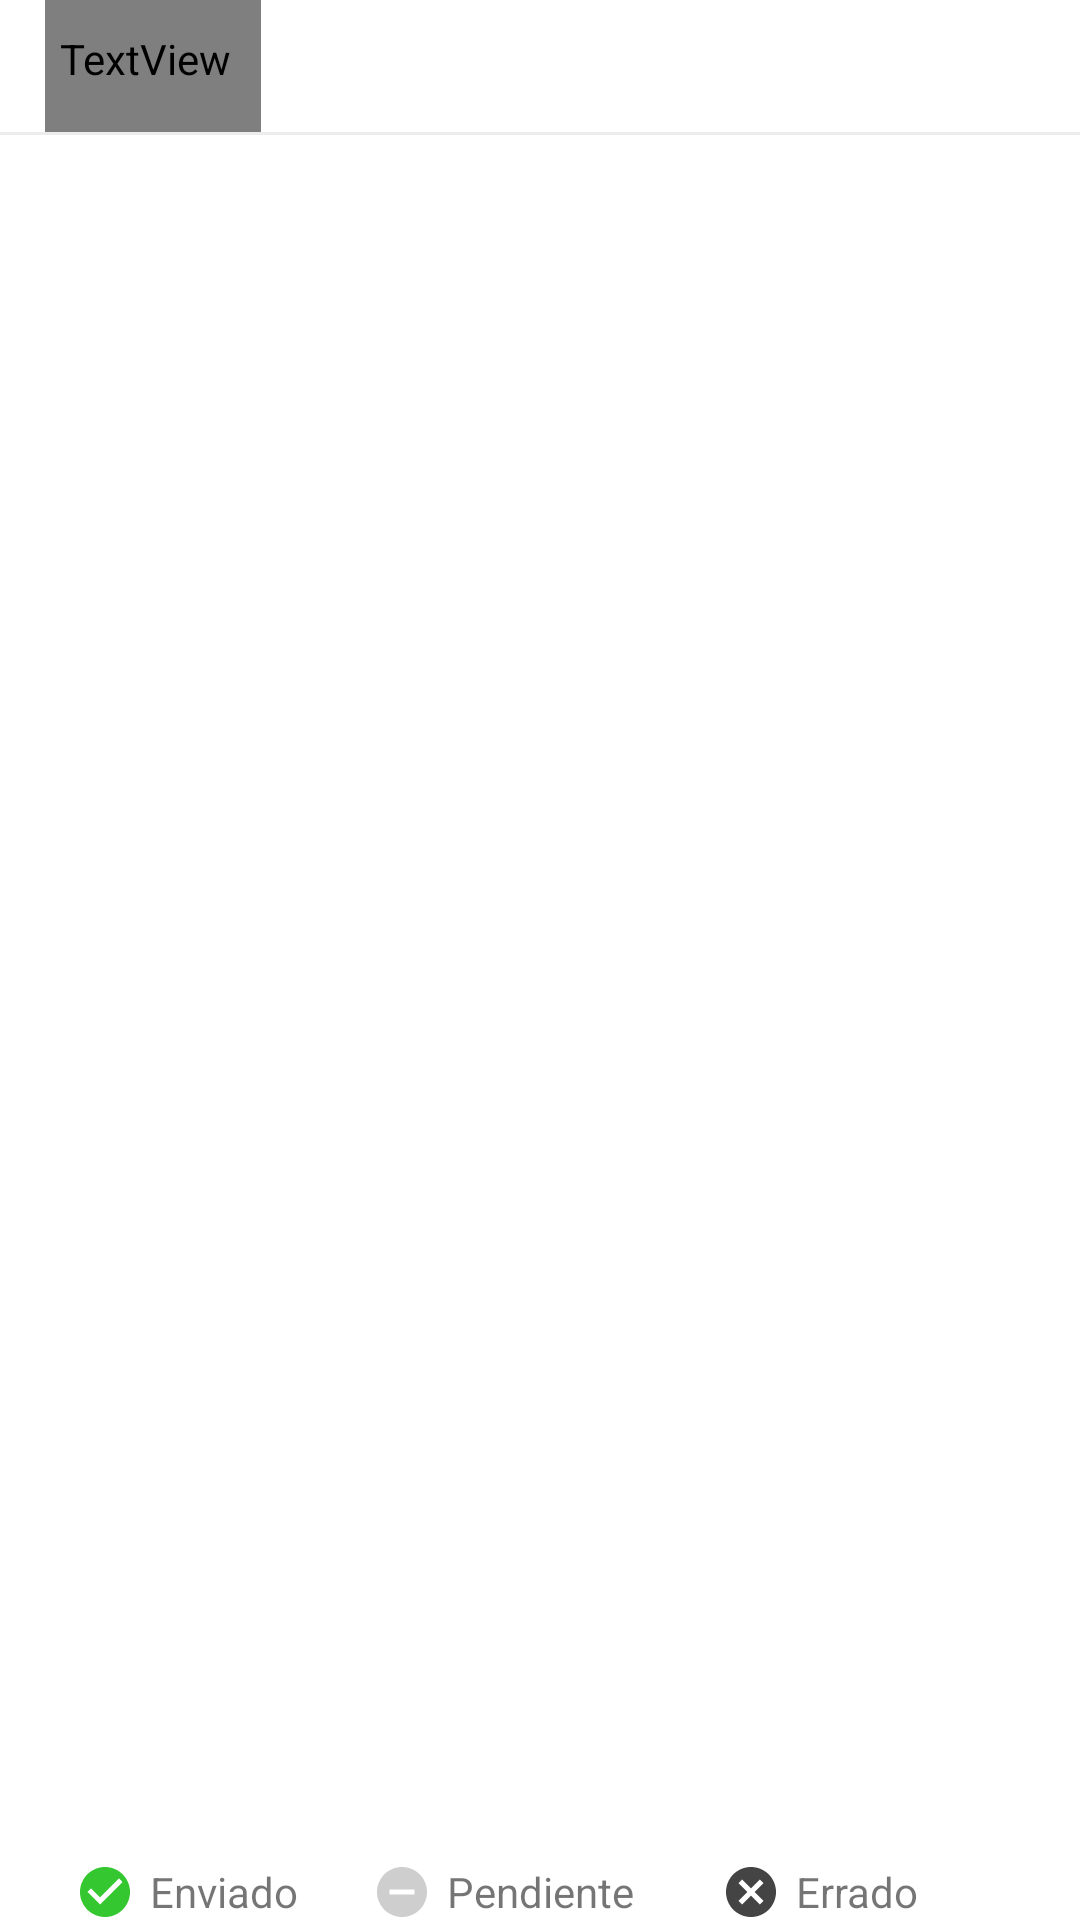

Reconstruct the res/layout file that produces this screen, plus the resources it refers to.
<!-- AndroidManifest.xml: application theme Theme.CensoEducativo -->
<!-- res/layout/activity_archive.xml -->
<?xml version="1.0" encoding="utf-8"?>
<androidx.constraintlayout.widget.ConstraintLayout xmlns:android="http://schemas.android.com/apk/res/android"
    xmlns:app="http://schemas.android.com/apk/res-auto"
    xmlns:tools="http://schemas.android.com/tools"
    android:layout_width="match_parent"
    android:layout_height="match_parent"
    android:layout_marginTop="12dp"
    android:layout_marginBottom="12dp"
    tools:context=".Archive">

    
    <ImageView
        android:id="@+id/imgClose"
        android:layout_width="wrap_content"
        android:layout_height="wrap_content"
        android:layout_marginTop="10dp"
        android:layout_marginStart="10dp"
        android:clickable="true"
        app:srcCompat="@drawable/ic_baseline_arrow_back"
        app:layout_constraintStart_toStartOf="parent"
        app:layout_constraintTop_toTopOf="parent" />

    <TextView
        android:id="@+id/lblOptionTitle"
        style="@style/optionsTitle"
        android:layout_width="wrap_content"
        android:layout_height="wrap_content"
        android:layout_marginStart="5dp"
        android:fontFamily="@font/open_sans"
        android:text="@string/title_archive"
        app:layout_constraintStart_toEndOf="@+id/imgClose"
        app:layout_constraintTop_toTopOf="parent" />

    <TextView
        android:id="@+id/lblLine"
        android:layout_width="match_parent"
        android:layout_height="1dp"
        android:background="@color/gray_soft"
        android:text=""
        app:layout_constraintStart_toStartOf="parent"
        app:layout_constraintTop_toBottomOf="@+id/lblOptionTitle"
        app:layout_constraintEnd_toEndOf="parent"
        />
    

    <androidx.recyclerview.widget.RecyclerView
        android:id="@+id/rcwSendList"
        android:layout_width="match_parent"
        android:layout_height="0dp"
        android:layout_marginTop="12dp"
        android:layout_marginBottom="10dp"
        app:layout_constraintTop_toBottomOf="@+id/lblLine"
        app:layout_constraintStart_toStartOf="parent"
        app:layout_constraintEnd_toEndOf="parent"
        app:layout_constraintBottom_toTopOf="@+id/lblResumeNoSend" />

    
        <Button
            android:id="@+id/btnShow"
            android:layout_width="wrap_content"
            android:layout_height="wrap_content"
            android:text="Ver"
            android:visibility="gone"
            app:layout_constraintStart_toStartOf="parent"
            app:layout_constraintEnd_toEndOf="parent"
            app:layout_constraintTop_toBottomOf="@+id/rcwSendList" />

        <TextView
            android:id="@+id/txtTest"
            android:layout_width="wrap_content"
            android:layout_height="wrap_content"
            android:text=""
            android:visibility="visible"
            app:layout_constraintTop_toBottomOf="@+id/btnShow"
            app:layout_constraintEnd_toEndOf="parent"
            app:layout_constraintStart_toStartOf="parent" />

    

    <ImageView
        android:id="@+id/imvResumeSend"
        android:layout_width="20dp"
        android:layout_height="20dp"
        android:layout_marginRight="5dp"
        app:srcCompat="@drawable/ic_baseline_check"
        app:layout_constraintTop_toTopOf="@+id/lblResumeSend"
        app:layout_constraintEnd_toStartOf="@+id/lblResumeSend"
        app:layout_constraintBottom_toBottomOf="parent" />

    <TextView
        android:id="@+id/lblResumeSend"
        android:layout_width="wrap_content"
        android:layout_height="wrap_content"
        android:text="@string/resume_send"
        app:layout_constraintStart_toStartOf="parent"
        app:layout_constraintEnd_toStartOf="@+id/lblResumeNoSend"
        app:layout_constraintBottom_toBottomOf="parent" />

    <ImageView
        android:id="@+id/imvResumeNoSend"
        android:layout_width="20dp"
        android:layout_height="20dp"
        android:layout_marginRight="5dp"
        app:srcCompat="@drawable/ic_baseline_nocheck"
        app:layout_constraintTop_toTopOf="@+id/lblResumeNoSend"
        app:layout_constraintEnd_toStartOf="@+id/lblResumeNoSend"
        app:layout_constraintBottom_toBottomOf="parent" />

    <TextView
        android:id="@+id/lblResumeNoSend"
        android:layout_width="wrap_content"
        android:layout_height="wrap_content"
        android:text="@string/resume_nosend"
        app:layout_constraintStart_toStartOf="parent"
        app:layout_constraintEnd_toEndOf="parent"
        app:layout_constraintBottom_toBottomOf="parent" />

    <ImageView
        android:id="@+id/imvResumeNonCode"
        android:layout_width="20dp"
        android:layout_height="20dp"
        android:layout_marginRight="5dp"
        app:srcCompat="@drawable/ic_baseline_cancel"
        app:layout_constraintTop_toTopOf="@+id/lblResumeNonCode"
        app:layout_constraintEnd_toStartOf="@+id/lblResumeNonCode"
        app:layout_constraintBottom_toBottomOf="parent" />

    <TextView
        android:id="@+id/lblResumeNonCode"
        android:layout_width="wrap_content"
        android:layout_height="wrap_content"
        android:text="@string/resume_noncode"
        app:layout_constraintStart_toEndOf="@+id/lblResumeNoSend"
        app:layout_constraintEnd_toEndOf="parent"
        app:layout_constraintBottom_toBottomOf="parent" />


    <TextView
        android:id="@+id/lblResume"
        android:layout_width="match_parent"
        android:layout_height="wrap_content"
        android:text=""
        android:gravity="center"
        app:layout_constraintStart_toStartOf="parent"
        app:layout_constraintEnd_toEndOf="parent"
        app:layout_constraintTop_toBottomOf="parent" />

</androidx.constraintlayout.widget.ConstraintLayout>
<!-- resources referenced by this layout -->
<resources>
  <color name="gray_soft">#EDEDED</color>
  <!-- drawable ic_baseline_cancel (drawable) -->
  <vector android:height="24dp" android:tint="@color/black_title"
      android:viewportHeight="24" android:viewportWidth="24"
      android:width="24dp" xmlns:android="http://schemas.android.com/apk/res/android">
      <path android:fillColor="@android:color/white" android:pathData="M12,2C6.47,2 2,6.47 2,12s4.47,10 10,10 10,-4.47 10,-10S17.53,2 12,2zM17,15.59L15.59,17 12,13.41 8.41,17 7,15.59 10.59,12 7,8.41 8.41,7 12,10.59 15.59,7 17,8.41 13.41,12 17,15.59z"/>
  </vector>
  <!-- drawable ic_baseline_check (drawable) -->
  <vector android:height="24dp" android:tint="#35C730"
      android:viewportHeight="24" android:viewportWidth="24"
      android:width="24dp" xmlns:android="http://schemas.android.com/apk/res/android">
      <path android:fillColor="@android:color/white" android:pathData="M12,2C6.48,2 2,6.48 2,12s4.48,10 10,10 10,-4.48 10,-10S17.52,2 12,2zM10,17l-5,-5 1.41,-1.41L10,14.17l7.59,-7.59L19,8l-9,9z"/>
  </vector>
  <!-- drawable ic_baseline_nocheck (drawable) -->
  <vector android:height="24dp" android:tint="#CECECE"
      android:viewportHeight="24" android:viewportWidth="24"
      android:width="24dp" xmlns:android="http://schemas.android.com/apk/res/android">
      <path android:fillColor="@android:color/white" android:pathData="M12,2C6.48,2 2,6.48 2,12s4.48,10 10,10 10,-4.48 10,-10S17.52,2 12,2zM17,13L7,13v-2h10v2z"/>
  </vector>
  <string name="resume_noncode">Errado</string>
  <string name="resume_nosend">Pendiente</string>
  <string name="resume_send">Enviado</string>
  <string name="title_archive">Historial de envíos</string>
  <style name="optionsTitle" parent="Widget.MaterialComponents.TextView">
          <item name="android:paddingTop">10dp</item>
          <item name="android:paddingLeft">5dp</item>
          <item name="android:paddingRight">10dp</item>
          <item name="android:paddingBottom">15dp</item>
          <item name="android:textSize">18dp</item>
          <item name="android:textStyle">bold</item>
          <item name="android:textColor">@color/black_title</item>
      </style>
  <style name="Theme.CensoEducativo" parent="Theme.MaterialComponents.DayNight.DarkActionBar">
          
          <item name="colorPrimary">@color/primary</item>
          <item name="colorPrimaryVariant">@color/primary_dark</item>
          <item name="colorOnPrimary">@color/white</item>
          
          <item name="colorSecondary">@color/teal_200</item>
          <item name="colorSecondaryVariant">@color/teal_700</item>
          <item name="colorOnSecondary">@color/black</item>
          
          <item name="android:statusBarColor" tools:targetApi="l">@color/primary_dark</item>
          
      </style>
  <color name="black_title">#444444</color>
  <color name="primary">#2196F3</color>
  <color name="primary_dark">#1976D2</color>
  <color name="white">#FFFFFFFF</color>
  <color name="teal_200">#FF03DAC5</color>
  <color name="teal_700">#FF018786</color>
  <color name="black">#FF000000</color>
</resources>
